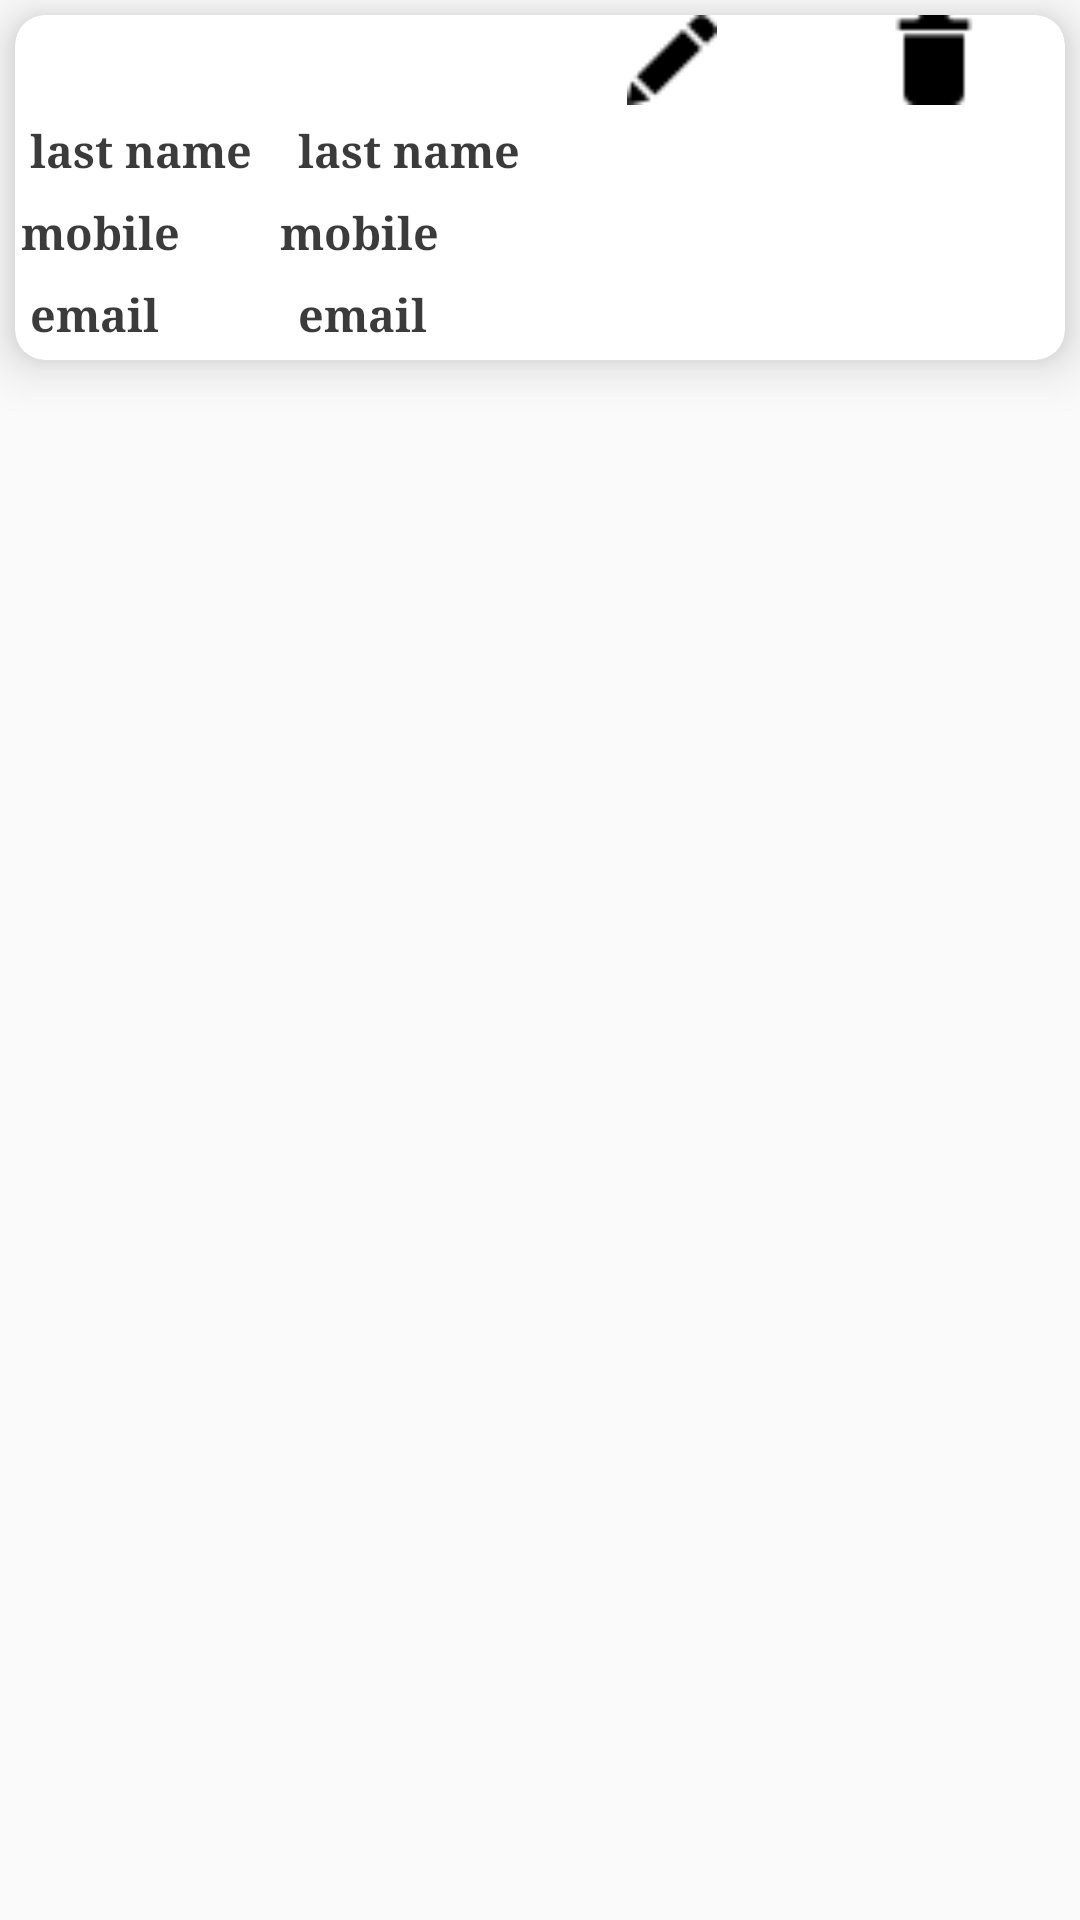

Produce the Android XML layout that renders to this screen, including the resource entries it uses.
<!-- AndroidManifest.xml: application theme AppTheme -->
<!-- res/layout/bill_details_admin.xml -->
<LinearLayout
    android:layout_width="match_parent"
    android:layout_height="match_parent"
    xmlns:app="http://schemas.android.com/apk/res-auto"
    android:orientation="vertical"
    android:layout_margin="5dp"
    xmlns:android="http://schemas.android.com/apk/res/android">

    <android.support.v7.widget.CardView
        android:layout_width="match_parent"
        android:layout_height="wrap_content"
        app:cardElevation="10dp"
        app:cardCornerRadius="10dp"
        android:layout_margin="5dp">

    <LinearLayout
        android:layout_width="match_parent"
        android:layout_height="wrap_content"
        android:orientation="vertical">
        <LinearLayout
            android:layout_width="match_parent"
            android:layout_height="wrap_content"
            android:orientation="horizontal"
            android:gravity="end"
            android:layout_gravity="end"
            android:weightSum="2">
            <ImageView
                android:id="@+id/edit_bill_details"
                android:layout_width="0dp"
                android:layout_height="30dp"
                android:src="@drawable/edit"
                android:layout_weight="0.5"/>
            <ImageView
                android:id="@+id/delete_bill_details"
                android:layout_width="0dp"
                android:layout_height="30dp"
                android:src="@drawable/delete"
                android:layout_weight="0.5"/>
        </LinearLayout>


        <LinearLayout
        android:layout_width="match_parent"
        android:layout_height="wrap_content"
        android:orientation="horizontal"
        android:weightSum="2"
        android:layout_margin="2dp">
     <TextView
         android:text="last name"
         android:id="@+id/lastname_customer1"
         android:layout_width="0dp"
         android:layout_height="wrap_content"
         android:layout_weight="0.50"
         android:textSize="15sp"
         android:textColor="#d2121111"
         android:textStyle="bold"
         app:fontFamily="serif"
         android:layout_margin="3dp"
            />
        <TextView
         android:text="last name"
         android:id="@+id/lastname_customer"
         android:layout_width="0dp"
         android:layout_height="match_parent"
         android:layout_weight="1.50"
         android:textSize="15sp"
         android:textColor="#d2121111"
         android:textStyle="bold"
         app:fontFamily="serif"
         android:layout_margin="3dp"
            />
        
            
            
            
            
            
            
            
            
            
    </LinearLayout>
   <LinearLayout
       android:layout_width="match_parent"
       android:layout_height="wrap_content"
       android:orientation="horizontal"
       android:layout_margin="2dp"
       android:weightSum="2">
       <TextView
           android:id="@+id/mobile1"
           android:text="mobile"
           android:layout_width="0dp"
           android:layout_height="wrap_content"
           android:layout_weight="0.50"
           android:textSize="15sp"
           android:textColor="#d2121111"
           android:textStyle="bold"
           app:fontFamily="serif"/>
    <TextView
          android:id="@+id/mobile"
          android:text="mobile"
          android:layout_width="0dp"
          android:layout_height="match_parent"
          android:layout_weight="1.50"
           android:textSize="15sp"
          android:textColor="#d2121111"
         android:textStyle="bold"
         app:fontFamily="serif"/>
   </LinearLayout>
    
        
        
        
        
        
        
        
        
    
        
        
        
        
            
            
            
            
            
            
            
            
            
        
            
            
            
            
            
            
            
            
            
    

        <LinearLayout
            android:layout_width="match_parent"
            android:layout_height="wrap_content"
            android:orientation="horizontal"
            android:layout_marginBottom="5dp"
            android:layout_margin="2dp"
            android:weightSum="2">
            <TextView
                android:id="@+id/customer_email1"
                android:text="email"
                android:layout_width="0dp"
                android:layout_height="wrap_content"
                android:layout_weight="0.50"
                android:textSize="15sp"
                android:textColor="#d2121111"
                android:textStyle="bold"
                app:fontFamily="serif"
                android:layout_margin="3dp"/>
    <TextView
        android:id="@+id/customer_email"
        android:text="email"
        android:layout_width="0dp"
        android:layout_height="match_parent"
        android:textSize="15sp"
        android:layout_weight="1.50"
        android:textColor="#d2121111"
        android:textStyle="bold"
        app:fontFamily="serif"
        android:layout_margin="3dp" />
        </LinearLayout>
    
        
        
        
        
        
        
        
        
        
    
        
        
        
        
        
        
        
        

        </LinearLayout>

    </android.support.v7.widget.CardView>
</LinearLayout>
<!-- resources referenced by this layout -->
<resources>
  <!-- drawable delete: png bitmap (drawable, 419 bytes) -->
  <!-- drawable edit: png bitmap (drawable, 502 bytes) -->
  <style name="AppTheme" parent="Base.Theme.AppCompat.Light.DarkActionBar">
          
          <item name="colorPrimary">@color/colorAppTheme</item>
          <item name="colorPrimaryDark">@color/colorAppTheme</item>
          <item name="colorAccent">@color/colorBlack</item>
      </style>
  <color name="colorAppTheme">#0fbab8</color>
  <color name="colorBlack">#FF0E0E0E</color>
</resources>
